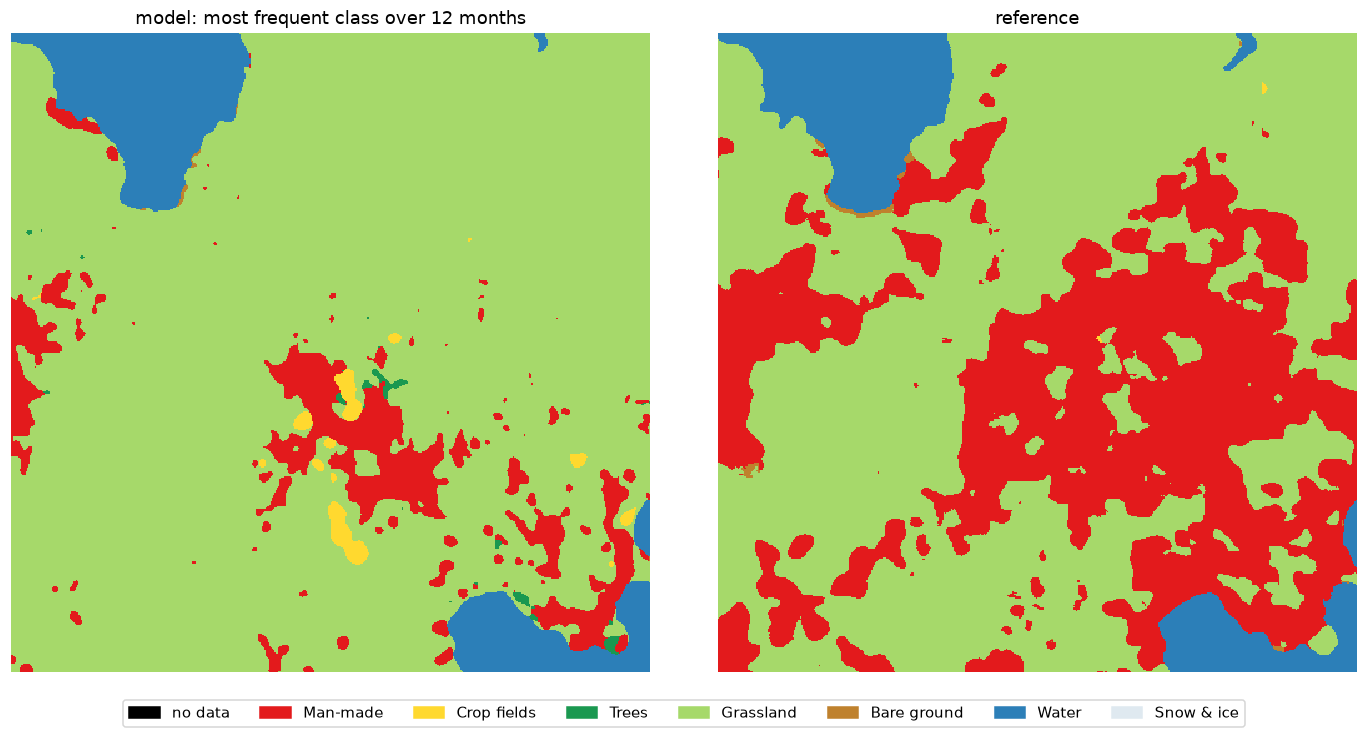

The file beside this chart, header and first rows:
, model (annual mode) %, reference %, reference pixels found by model %
Man-made, 7.77, 34.02, 21.29
Crop fields, 0.77, 0.02, 29.55
Trees, 0.24, 0.0, 0.0
Grassland, 82.53, 57.11, 97.93
Bare ground, 0.04, 0.18, 1.07
Water, 8.65, 8.68, 96.07
Snow & ice, 0.0, 0.0, 0.0
